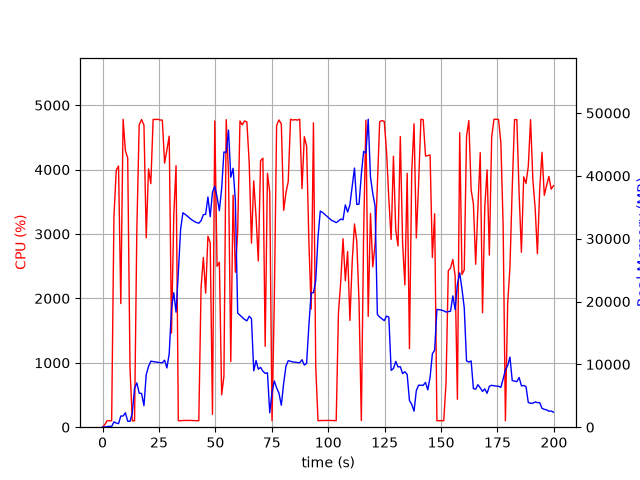

The table this chart was drawn from, first rows:
elapsed_time, nproc, cpu, mem_real, mem_virtual
4.57763671875e-05, 1, 0.0, 13.07, 3188
1.008, 1, 40.7, 35.43, 138
2.017, 1, 100.1, 92.99, 199
3.026, 1, 100.1, 151, 259
4.036, 1, 100.1, 112, 771.1
5.045, 1, 3266, 846.3, 5182
6.066, 1, 3993, 657.5, 5182
7.085, 1, 4055, 566, 5210
8.092, 1, 1919, 1778, 7082
9.111, 1, 4781, 1778, 7082
10.13, 1, 4294, 2290, 8618
11.15, 1, 4180, 948.3, 8618
12.16, 1, 928.9, 942.8, 9690
13.17, 1, 99.2, 2258, 25368
14.18, 1, 100.1, 6182, 25368
15.19, 1, 3057, 7060, 25368
16.23, 1, 4695, 5429, 25563
17.29, 1, 4777, 5361, 25563
18.35, 1, 4691, 3431, 25993
19.36, 1, 2942, 8391, 26015
20.38, 1, 4010, 9666, 32159
21.39, 1, 3782, 10507, 32159
22.41, 1, 4779, 10448, 32159
23.43, 1, 4778, 10372, 32159
24.45, 1, 4781, 10343, 32159
25.47, 1, 4770, 10276, 32159
26.48, 1, 4769, 10256, 32159
27.5, 1, 4101, 10663, 32159
28.52, 1, 4303, 9434, 32159
29.53, 1, 4520, 11689, 35895
30.55, 1, 1462, 18887, 47863
31.56, 1, 3286, 21399, 47863
32.57, 1, 4061, 18305, 68343
33.58, 1, 101.2, 24635, 68343
34.59, 1, 101.2, 31497, 68343
35.6, 1, 104.1, 34121, 68343
36.6, 1, 105.1, 33873, 68343
37.61, 1, 105.3, 33587, 68343
38.62, 1, 105.2, 33260, 68343
39.63, 1, 104.3, 32992, 68343
40.63, 1, 102.2, 32745, 68343
41.64, 1, 101.2, 32574, 68343
42.65, 1, 100.3, 32463, 68343
43.66, 1, 2172, 32856, 68343
44.67, 1, 2636, 33831, 68343
45.69, 1, 2081, 33882, 68343
46.7, 1, 2965, 36640, 68343
47.7, 1, 2864, 33500, 68343
48.71, 1, 199.5, 37390, 92919
49.72, 1, 4754, 38340, 92919
50.74, 1, 2498, 36644, 92919
51.76, 1, 2562, 34466, 92919
52.78, 1, 502.6, 37971, 92919
53.78, 1, 791.2, 43797, 92919
54.8, 1, 4776, 43724, 92919
55.82, 1, 3922, 47271, 92919
56.83, 1, 1019, 39780, 92919
57.85, 1, 3602, 41209, 92919
58.85, 1, 2406, 35956, 92919
59.87, 1, 3039, 18163, 92919
... 138 more rows
